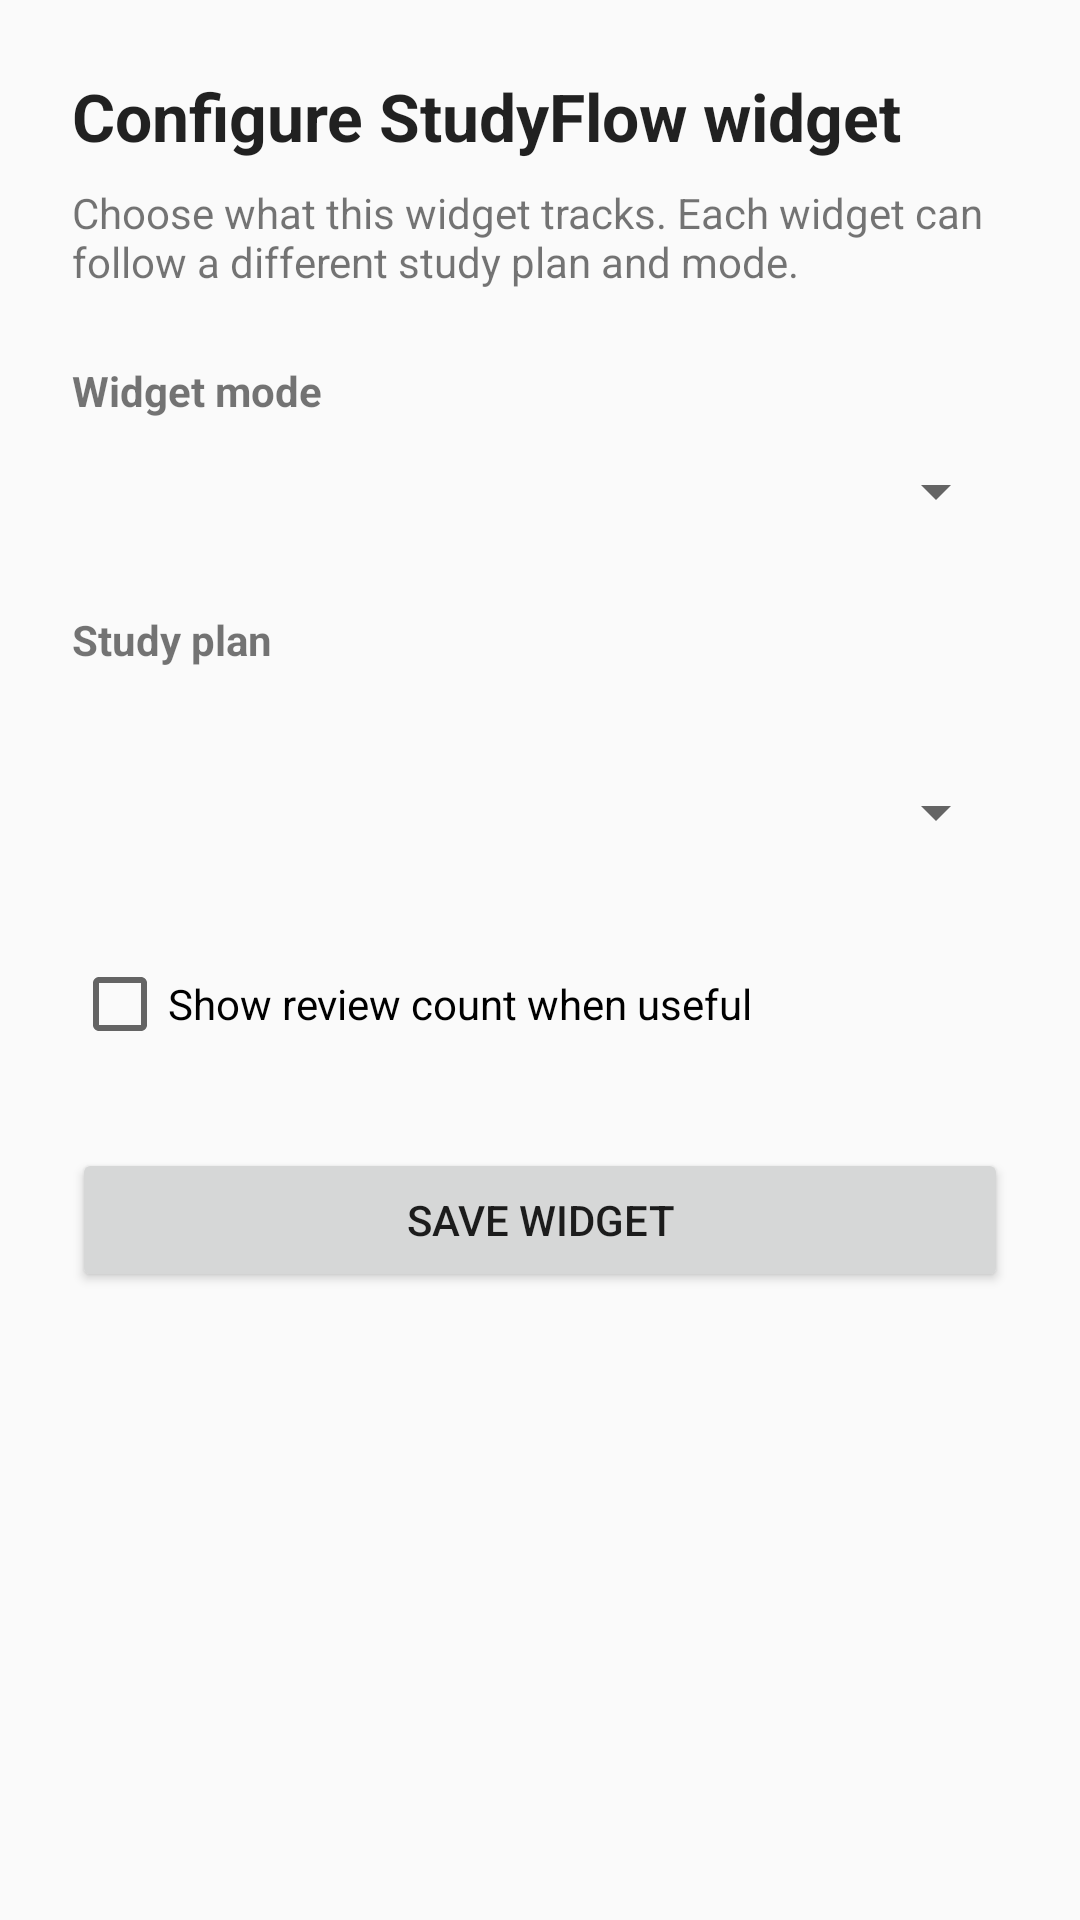

Produce the Android XML layout that renders to this screen, including the resource entries it uses.
<!-- AndroidManifest.xml: application theme Theme.StudyFlow -->
<!-- res/layout/widget_configure.xml -->
<?xml version="1.0" encoding="utf-8"?>
<ScrollView xmlns:android="http://schemas.android.com/apk/res/android"
    android:layout_width="match_parent"
    android:layout_height="match_parent"
    android:fillViewport="true">

    <LinearLayout
        android:layout_width="match_parent"
        android:layout_height="wrap_content"
        android:orientation="vertical"
        android:padding="24dp">

        <TextView
            android:layout_width="match_parent"
            android:layout_height="wrap_content"
            android:text="@string/widget_config_title"
            android:textAppearance="?android:attr/textAppearanceLarge"
            android:textStyle="bold" />

        <TextView
            android:layout_width="match_parent"
            android:layout_height="wrap_content"
            android:layout_marginTop="8dp"
            android:text="@string/widget_config_description" />

        <TextView
            android:layout_width="match_parent"
            android:layout_height="wrap_content"
            android:layout_marginTop="24dp"
            android:text="@string/widget_config_mode_label"
            android:textStyle="bold" />

        <Spinner
            android:id="@+id/widget_config_mode"
            android:layout_width="match_parent"
            android:layout_height="48dp" />

        <TextView
            android:layout_width="match_parent"
            android:layout_height="wrap_content"
            android:layout_marginTop="16dp"
            android:text="@string/widget_config_plan_label"
            android:textStyle="bold" />

        <ProgressBar
            android:id="@+id/widget_config_progress"
            style="?android:attr/progressBarStyleSmall"
            android:layout_width="wrap_content"
            android:layout_height="wrap_content"
            android:layout_marginTop="8dp" />

        <Spinner
            android:id="@+id/widget_config_plan"
            android:layout_width="match_parent"
            android:layout_height="48dp" />

        <TextView
            android:id="@+id/widget_config_empty"
            android:layout_width="match_parent"
            android:layout_height="wrap_content"
            android:layout_marginTop="8dp"
            android:text="@string/widget_config_no_plans"
            android:visibility="gone" />

        <Button
            android:id="@+id/widget_config_retry"
            android:layout_width="match_parent"
            android:layout_height="48dp"
            android:layout_marginTop="12dp"
            android:text="@string/widget_config_retry"
            android:visibility="gone" />

        <CheckBox
            android:id="@+id/widget_config_reviews"
            android:layout_width="match_parent"
            android:layout_height="48dp"
            android:layout_marginTop="16dp"
            android:text="@string/widget_config_show_reviews" />

        <Button
            android:id="@+id/widget_config_save"
            android:layout_width="match_parent"
            android:layout_height="48dp"
            android:layout_marginTop="24dp"
            android:text="@string/widget_config_save" />
    </LinearLayout>
</ScrollView>
<!-- resources referenced by this layout -->
<resources>
  <string name="widget_config_description">Choose what this widget tracks. Each widget can follow a different study plan and mode.</string>
  <string name="widget_config_mode_label">Widget mode</string>
  <string name="widget_config_no_plans">No active plans yet. The widget can follow the default plan once you create one.</string>
  <string name="widget_config_plan_label">Study plan</string>
  <string name="widget_config_retry">Retry loading StudyFlow</string>
  <string name="widget_config_save">Save widget</string>
  <string name="widget_config_show_reviews">Show review count when useful</string>
  <string name="widget_config_title">Configure StudyFlow widget</string>
  <style name="Theme.StudyFlow" parent="Theme.AppCompat.DayNight.NoActionBar">
          <item name="android:windowActionModeOverlay">true</item>
          <item name="android:windowLightStatusBar">true</item>
          <item name="android:navigationBarColor">@android:color/transparent</item>
          <item name="android:statusBarColor">@android:color/transparent</item>
          <item name="android:windowNoTitle">true</item>
      </style>
</resources>
